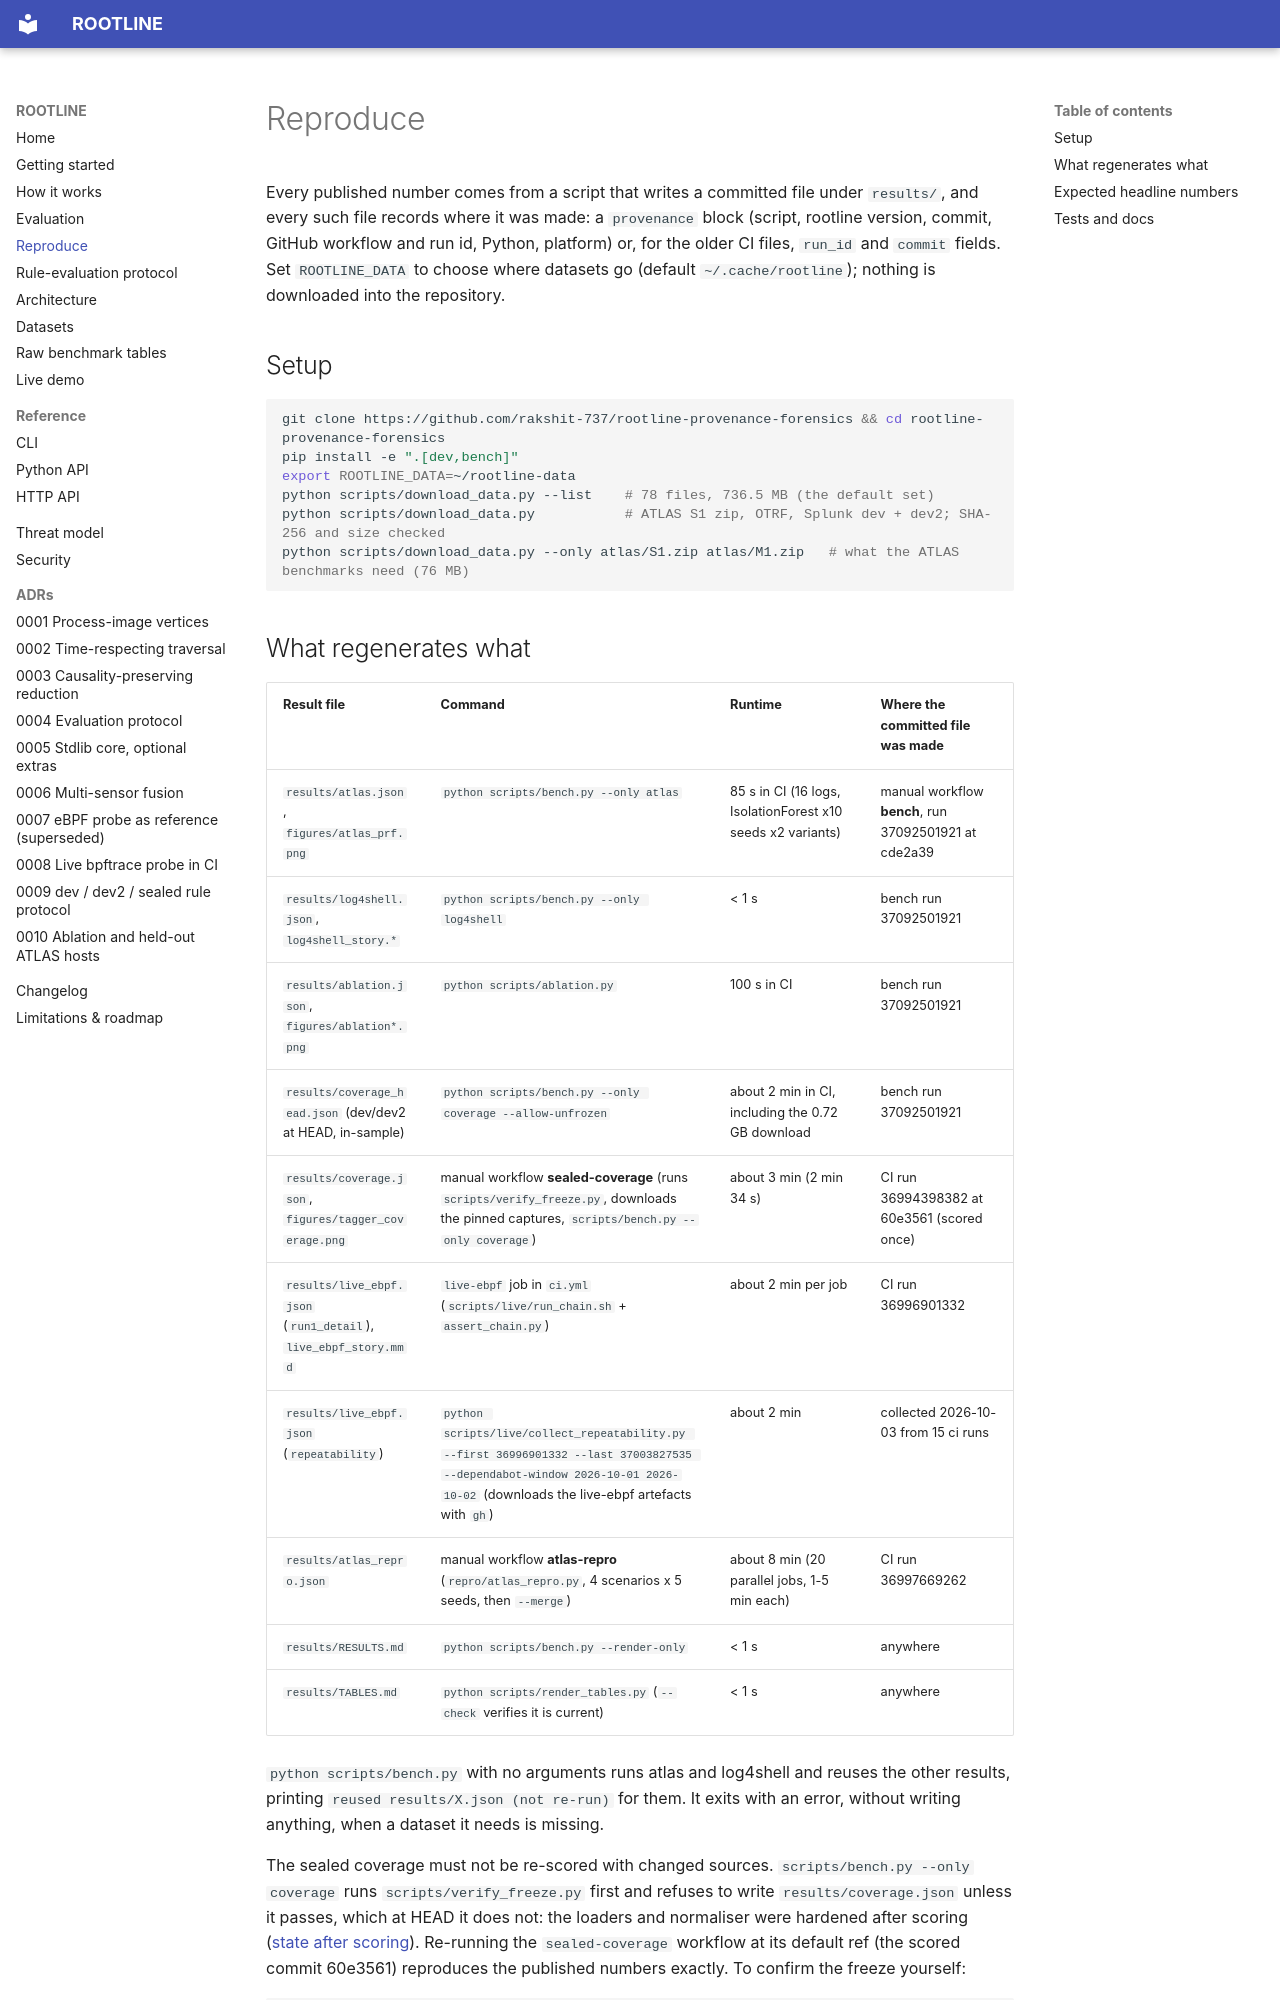

repository: rakshit-737/rootline · page: reproduce/index.html · generator: mkdocs

# Reproduce

Every published number comes from a script that writes a committed file under `results/`, and
every such file records where it was made: a `provenance` block (script, rootline version,
commit, GitHub workflow and run id, Python, platform) or, for the older CI files, `run_id` and
`commit` fields. Set `ROOTLINE_DATA` to choose where datasets go (default `~/.cache/rootline`);
nothing is downloaded into the repository.

## Setup

```bash
git clone https://github.com/rakshit-737/rootline-provenance-forensics && cd rootline-provenance-forensics
pip install -e ".[dev,bench]"
export ROOTLINE_DATA=~/rootline-data
python scripts/download_data.py --list    # 78 files, 736.5 MB (the default set)
python scripts/download_data.py           # ATLAS S1 zip, OTRF, Splunk dev + dev2; SHA-256 and size checked
python scripts/download_data.py --only atlas/S1.zip atlas/M1.zip   # what the ATLAS benchmarks need (76 MB)
```
